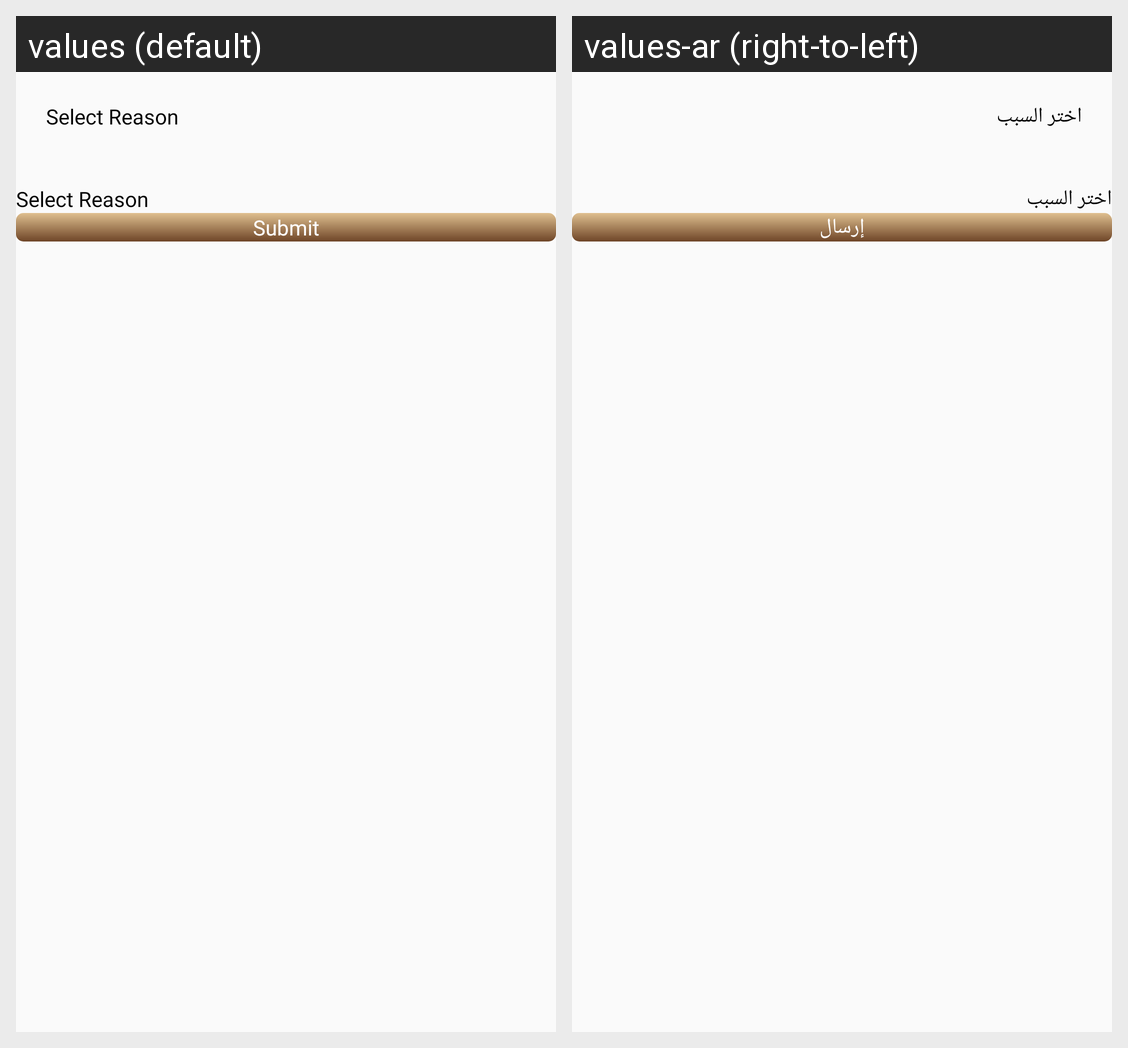

Translations of the strings shown on this Android screen, per locale in the grid:
Android screen res/layout/cancel_order_dialog.xml rendered under 2 locales, left to right: values (default), values-ar (right-to-left). Device: Nexus 5 (rendered at 1080×1920; each locale shown at half size, 540×960, under a caption strip naming it); theme Theme.DesynatUser.
Strings drawn on this screen, with the default value and each locale's value (text and hints the layout hard-codes, and strings that could not be matched under every locale, appear in the picture but are not listed):

select_reason
  values: Select Reason
  values-ar: اختر السبب

submit
  values: Submit
  values-ar: إرسال
